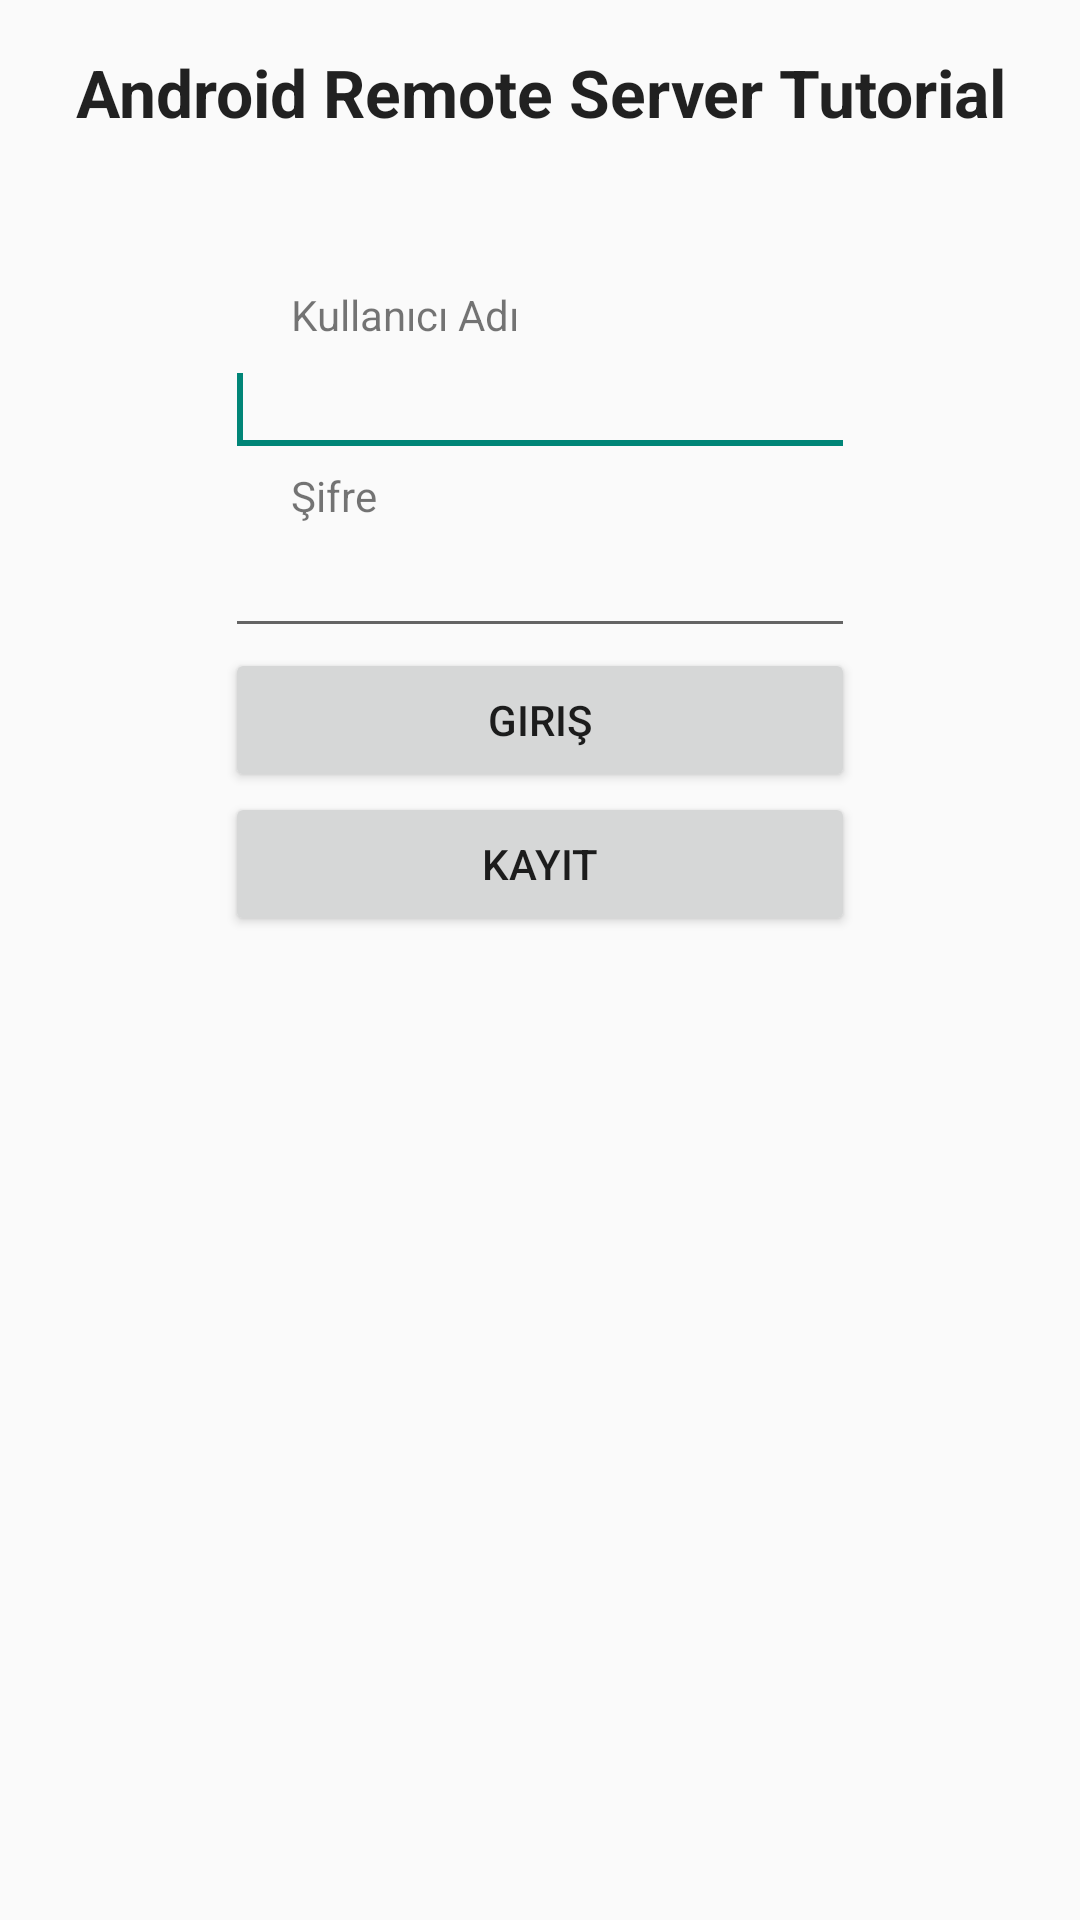

This screen was rendered from an Android layout file. Write that file and the resources it references.
<!-- AndroidManifest.xml: application theme AppTheme -->
<!-- res/layout/remote_database.xml -->
<RelativeLayout xmlns:android="http://schemas.android.com/apk/res/android"
    android:layout_width="match_parent"
    android:layout_height="match_parent">

    <TextView
        android:id="@+id/textView2"
        android:layout_width="wrap_content"
        android:layout_height="wrap_content"
        android:layout_alignParentTop="true"
        android:layout_centerHorizontal="true"
        android:layout_marginTop="16dp"
        android:gravity="center"
        android:text="Android Remote Server Tutorial"
        android:textAppearance="?android:attr/textAppearanceLarge"
        android:textStyle="bold" />

    <ImageView
        android:id="@+id/imageView1"
        android:layout_width="wrap_content"
        android:layout_height="wrap_content"
        android:layout_below="@+id/textView2"
        android:layout_centerHorizontal="true"
        android:src="@drawable/arrowstars" />

    <TextView
        android:id="@+id/textView1"
        android:layout_width="wrap_content"
        android:layout_height="wrap_content"
        android:layout_alignLeft="@+id/username"
        android:layout_alignRight="@+id/username"
        android:layout_below="@+id/imageView1"
        android:layout_marginLeft="22dp"
        android:layout_marginTop="50dp"
        android:text="@string/username" />

    <EditText
        android:id="@+id/username"
        android:layout_width="wrap_content"
        android:layout_height="wrap_content"
        android:layout_below="@+id/textView1"
        android:layout_centerHorizontal="true"
        android:ems="10">

        <requestFocus />
    </EditText>

    <TextView
        android:id="@+id/TextView01"
        android:layout_width="wrap_content"
        android:layout_height="wrap_content"
        android:layout_alignLeft="@+id/username"
        android:layout_alignRight="@+id/username"
        android:layout_below="@+id/username"
        android:layout_marginLeft="22dp"
        android:text="@string/password" />

    <EditText
        android:id="@+id/password"
        android:layout_width="wrap_content"
        android:layout_height="wrap_content"
        android:layout_alignLeft="@+id/username"
        android:layout_alignRight="@+id/username"
        android:layout_below="@+id/TextView01"
        android:ems="10"
        android:inputType="textPassword" />

    <Button
        android:id="@+id/login"
        android:layout_width="wrap_content"
        android:layout_height="wrap_content"
        android:layout_alignLeft="@+id/username"
        android:layout_alignRight="@+id/username"
        android:layout_below="@+id/password"
        android:text="@string/login" />

    <Button
        android:id="@+id/register"
        android:layout_width="wrap_content"
        android:layout_height="wrap_content"
        android:layout_alignLeft="@+id/username"
        android:layout_alignRight="@+id/username"
        android:layout_below="@+id/login"
        android:text="@string/register" />
</RelativeLayout>
<!-- resources referenced by this layout -->
<resources>
  <string name="login">Giriş</string>
  <string name="password">Şifre</string>
  <string name="register">Kayıt</string>
  <string name="username">Kullanıcı Adı</string>
  <style name="AppTheme" parent="AppBaseTheme">
          
      </style>
  <style name="AppBaseTheme" parent="Theme.AppCompat.Light.DarkActionBar">
          
      </style>
</resources>
